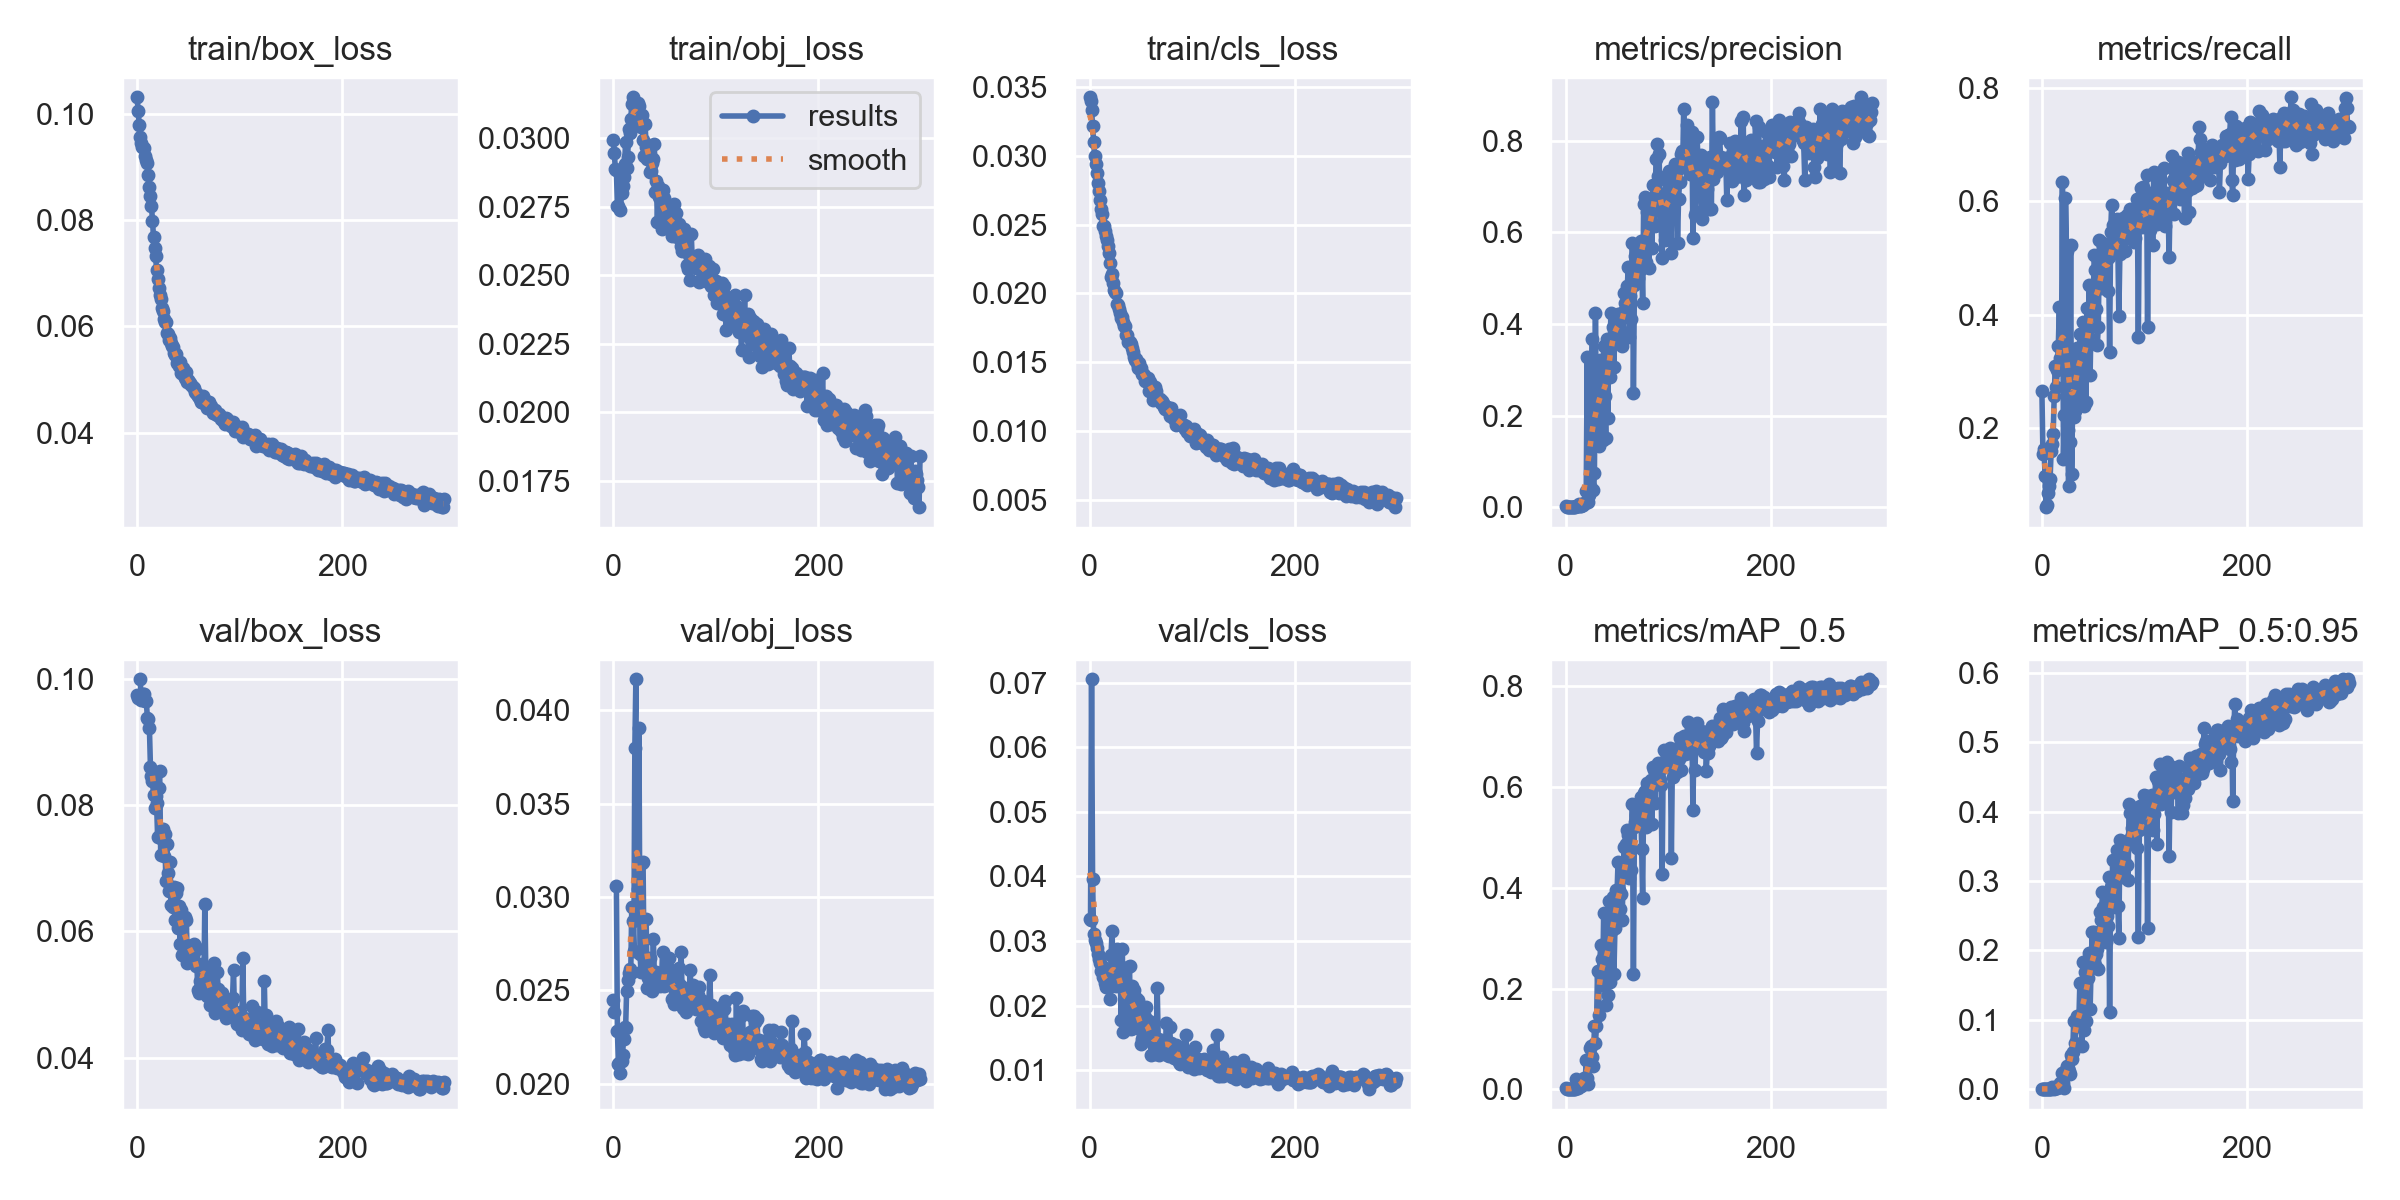

Data behind this chart, as committed beside it:
epoch, train/box_loss, train/obj_loss, train/cls_loss, metrics/precision, metrics/recall, metrics/mAP_0.5, metrics/mAP_0.5:0.95, val/box_loss, val/obj_loss, val/cls_loss, x/lr0, x/lr1, x/lr2
0, 0.1031, 0.02994, 0.03424, 0.00162, 0.2643, 0.002263, 0.0007295, 0.09749, 0.02448, 0.0334, 0.07048, 0.00328, 0.00328
1, 0.1005, 0.02947, 0.03396, 0.001057, 0.1536, 0.0009614, 0.0002761, 0.09695, 0.02384, 0.03334, 0.04046, 0.006593, 0.006593
2, 0.0979, 0.02887, 0.03333, 0.0009473, 0.1615, 0.0009378, 0.0003739, nan, nan, 0.07051, 0.01042, 0.009887, 0.009887
3, 0.09563, 0.02886, 0.03216, 0.000449, 0.1143, 0.0004614, 0.0001469, 0.09997, 0.03059, 0.03954, 0.00991, 0.00991, 0.00991
4, 0.09454, 0.02754, 0.03103, 0.0001834, 0.05952, 0.0002633, 4.7461e-05, 0.09669, 0.02284, 0.03105, 0.00991, 0.00991, 0.00991
5, 0.09379, 0.02755, 0.02998, 0.0002643, 0.06309, 0.0002, 7.2181e-05, 0.09701, 0.02107, 0.03024, 0.00988, 0.00988, 0.00988
6, nan, nan, 0.02943, 0.0003354, 0.08452, 0.0003167, 8.0611e-05, 0.09772, 0.02111, 0.02973, 0.00985, 0.00985, 0.00985
7, 0.09354, 0.02739, 0.02874, 0.0002905, 0.09643, 0.0002301, 6.3488e-05, 0.09758, 0.02056, 0.02894, 0.00982, 0.00982, 0.00982
8, 0.09213, 0.02799, 0.02805, 0.0003478, 0.1095, 0.0003968, 9.7543e-05, 0.0966, 0.0212, 0.02798, 0.00979, 0.00979, 0.00979
9, 0.0914, 0.02826, 0.02741, 0.001358, 0.1594, 0.0009247, 0.0001849, 0.09649, 0.02155, 0.02716, 0.00976, 0.00976, 0.00976
10, 0.09079, 0.02858, 0.02676, 0.00207, 0.171, 0.01978, 0.002525, 0.09383, 0.02242, 0.02665, 0.00973, 0.00973, 0.00973
11, 0.08853, 0.02905, 0.02613, 0.002856, 0.1892, 0.00366, 0.00155, 0.09372, 0.02303, 0.02539, 0.0097, 0.0097, 0.0097
12, 0.08627, 0.02987, 0.02576, 0.002083, 0.2565, 0.002952, 0.0008453, 0.09224, 0.023, 0.0262, 0.00967, 0.00967, 0.00967
13, 0.08452, 0.02891, 0.02492, 0.007353, 0.3082, 0.009439, 0.002823, 0.08614, 0.02499, 0.02448, 0.00964, 0.00964, 0.00964
14, 0.08265, 0.02932, 0.02491, 0.001619, 0.2726, 0.006443, 0.00152, 0.08468, 0.02558, 0.02427, 0.00961, 0.00961, 0.00961
15, 0.07991, 0.03034, 0.02456, 0.00244, 0.3013, 0.006845, 0.001842, 0.08388, 0.02591, 0.02357, 0.00958, 0.00958, 0.00958
16, 0.07674, 0.0302, 0.0242, 0.004044, 0.3447, 0.008292, 0.002584, 0.08162, 0.02614, 0.02296, 0.00955, 0.00955, 0.00955
17, 0.07477, 0.0307, 0.02385, 0.004458, 0.4139, 0.01082, 0.003776, 0.07952, 0.02594, 0.02289, 0.00952, 0.00952, 0.00952
18, 0.07323, 0.03125, 0.02345, 0.009841, 0.3233, 0.02231, 0.008716, 0.08141, 0.02949, 0.02408, 0.00949, 0.00949, 0.00949
19, 0.07062, 0.0315, 0.02291, 0.009766, 0.3074, 0.01516, 0.004838, 0.0803, 0.02873, 0.02294, 0.00946, 0.00946, 0.00946
20, 0.06898, 0.03131, 0.02223, 0.03482, 0.6339, 0.05852, 0.02339, 0.07493, 0.02712, 0.02108, 0.00943, 0.00943, 0.00943
21, 0.06727, 0.03083, 0.02122, 0.3275, 0.1454, 0.02215, 0.008164, 0.08279, 0.03797, 0.02792, 0.0094, 0.0094, 0.0094
22, 0.06594, 0.03113, 0.02138, 0.01054, 0.2229, 0.0103, 0.001618, 0.08536, 0.04165, 0.03149, 0.00937, 0.00937, 0.00937
23, 0.06513, 0.03056, 0.02073, 0.02705, 0.6054, 0.06002, 0.02685, 0.07209, 0.02935, 0.02521, 0.00934, 0.00934, 0.00934
24, 0.06348, 0.03129, 0.02023, 0.04566, 0.5124, 0.08131, 0.03397, 0.07461, 0.03045, 0.02485, 0.00931, 0.00931, 0.00931
25, 0.06285, 0.0312, 0.02013, 0.2608, 0.1959, 0.08683, 0.03028, 0.0763, 0.03905, 0.02408, 0.00928, 0.00928, 0.00928
26, 0.06138, 0.03074, 0.02002, 0.3671, 0.09727, 0.06428, 0.0263, 0.07189, 0.02695, 0.02301, 0.00925, 0.00925, 0.00925
27, 0.06073, 0.03042, 0.01925, 0.0375, 0.1751, 0.0458, 0.02119, 0.07537, 0.02601, 0.02883, 0.00922, 0.00922, 0.00922
28, 0.06074, 0.03087, 0.01917, 0.07474, 0.5224, 0.1251, 0.04877, 0.06808, 0.03183, 0.02588, 0.00919, 0.00919, 0.00919
29, 0.05873, 0.02995, 0.01886, 0.4234, 0.1174, 0.09272, 0.0437, 0.07394, 0.03188, 0.02498, 0.00916, 0.00916, 0.00916
30, 0.05849, 0.02937, 0.01858, 0.1419, 0.2454, 0.1246, 0.05383, 0.06933, 0.0262, 0.02403, 0.00913, 0.00913, 0.00913
31, 0.05733, 0.03054, 0.01824, 0.205, 0.2181, 0.2356, 0.09795, 0.06646, 0.02664, 0.01773, 0.0091, 0.0091, 0.0091
32, 0.05783, 0.02968, 0.01826, 0.1329, 0.2303, 0.1477, 0.06648, 0.07108, 0.02883, 0.0288, 0.00907, 0.00907, 0.00907
33, 0.05689, 0.02924, 0.0179, 0.3212, 0.3216, 0.2326, 0.0984, 0.06414, 0.02514, 0.01589, 0.00904, 0.00904, 0.00904
34, 0.05629, 0.02977, 0.01761, 0.2997, 0.3405, 0.2869, 0.1061, 0.06651, 0.02565, 0.0229, 0.00901, 0.00901, 0.00901
35, 0.05619, 0.02932, 0.01763, 0.2727, 0.3317, 0.2581, 0.09405, 0.06385, 0.02625, 0.01978, 0.00898, 0.00898, 0.00898
36, 0.05488, 0.02879, 0.01696, 0.1467, 0.2419, 0.2074, 0.09759, 0.06705, 0.02672, 0.02219, 0.00895, 0.00895, 0.00895
37, 0.0546, 0.02882, 0.01698, 0.3519, 0.3658, 0.3491, 0.1533, 0.06178, 0.0254, 0.01642, 0.00892, 0.00892, 0.00892
38, 0.05479, 0.02911, 0.01651, 0.2426, 0.331, 0.2112, 0.09593, 0.06604, 0.02495, 0.02605, 0.00889, 0.00889, 0.00889
39, 0.05307, 0.02926, 0.01648, 0.1505, 0.3104, 0.1665, 0.06238, 0.06696, 0.02773, 0.02611, 0.00886, 0.00886, 0.00886
40, 0.05318, 0.02981, 0.01632, 0.367, 0.3871, 0.3455, 0.1835, 0.06061, 0.02594, 0.01638, 0.00883, 0.00883, 0.00883
41, 0.05246, 0.02805, 0.01607, 0.1955, 0.2382, 0.1875, 0.08582, 0.06408, 0.02556, 0.02302, 0.0088, 0.0088, 0.0088
42, 0.05336, 0.02844, 0.01576, 0.3564, 0.37, 0.373, 0.1693, 0.05809, 0.02596, 0.01652, 0.00877, 0.00877, 0.00877
43, 0.05128, 0.02696, 0.01536, 0.285, 0.2446, 0.213, 0.09842, 0.06335, 0.02559, 0.02241, 0.00874, 0.00874, 0.00874
44, 0.05143, 0.02827, 0.01515, 0.4236, 0.4123, 0.3495, 0.16, 0.05629, 0.02588, 0.01715, 0.00871, 0.00871, 0.00871
45, 0.05216, 0.02786, 0.01528, 0.3683, 0.3612, 0.3167, 0.1603, 0.06219, 0.02562, 0.02127, 0.00868, 0.00868, 0.00868
46, 0.05084, 0.02785, 0.01498, 0.3937, 0.453, 0.381, 0.1968, 0.05798, 0.02525, 0.01846, 0.00865, 0.00865, 0.00865
47, 0.05027, 0.02669, 0.0146, 0.306, 0.2931, 0.2296, 0.1149, 0.06224, 0.02555, 0.0209, 0.00862, 0.00862, 0.00862
48, 0.05133, 0.02812, 0.01499, 0.3997, 0.4034, 0.3194, 0.178, 0.0618, 0.02705, 0.01977, 0.00859, 0.00859, 0.00859
49, 0.04949, 0.02781, 0.0145, 0.4091, 0.4188, 0.3954, 0.2271, 0.05508, 0.02524, 0.01642, 0.00856, 0.00856, 0.00856
50, 0.04991, 0.02744, 0.01457, 0.4094, 0.42, 0.3872, 0.1809, 0.05548, 0.02537, 0.01407, 0.00853, 0.00853, 0.00853
51, 0.04952, 0.02682, 0.01414, 0.4219, 0.5057, 0.4512, 0.227, 0.05772, 0.02531, 0.01483, 0.0085, 0.0085, 0.0085
52, 0.04926, 0.02731, 0.01414, 0.4051, 0.4782, 0.3963, 0.1788, 0.05772, 0.02532, 0.01538, 0.00847, 0.00847, 0.00847
53, 0.0489, 0.02696, 0.01406, 0.3887, 0.4094, 0.3588, 0.1952, 0.0556, 0.02622, 0.01755, 0.00844, 0.00844, 0.00844
54, 0.04858, 0.02741, 0.01362, 0.3677, 0.3462, 0.3869, 0.2027, 0.05616, 0.02675, 0.01827, 0.00841, 0.00841, 0.00841
55, 0.04832, 0.02676, 0.01376, 0.353, 0.3787, 0.3363, 0.1729, 0.05801, 0.02562, 0.01978, 0.00838, 0.00838, 0.00838
56, 0.04769, 0.02732, 0.01376, 0.4252, 0.5316, 0.4237, 0.2224, 0.05765, 0.02602, 0.01728, 0.00835, 0.00835, 0.00835
57, 0.04736, 0.02645, 0.01383, 0.4671, 0.4948, 0.481, 0.256, 0.05455, 0.02456, 0.01591, 0.00832, 0.00832, 0.00832
58, 0.04732, 0.02681, 0.01292, 0.4464, 0.4477, 0.4281, 0.2446, 0.05719, 0.02539, 0.01763, 0.00829, 0.00829, 0.00829
59, 0.04686, 0.02762, 0.01356, 0.4267, 0.4579, 0.4874, 0.2849, 0.05071, 0.02429, 0.01665, 0.00826, 0.00826, 0.00826
... 240 more rows
